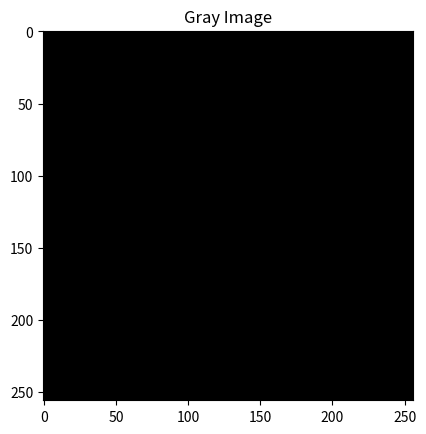

Write Python code to recreate this figure.
import numpy as np
import matplotlib.pyplot as plt

gray_image = np.full((256, 256), 0.5)

plt.title('Gray Image')
plt.imshow(gray_image, cmap='gray')
plt.show()